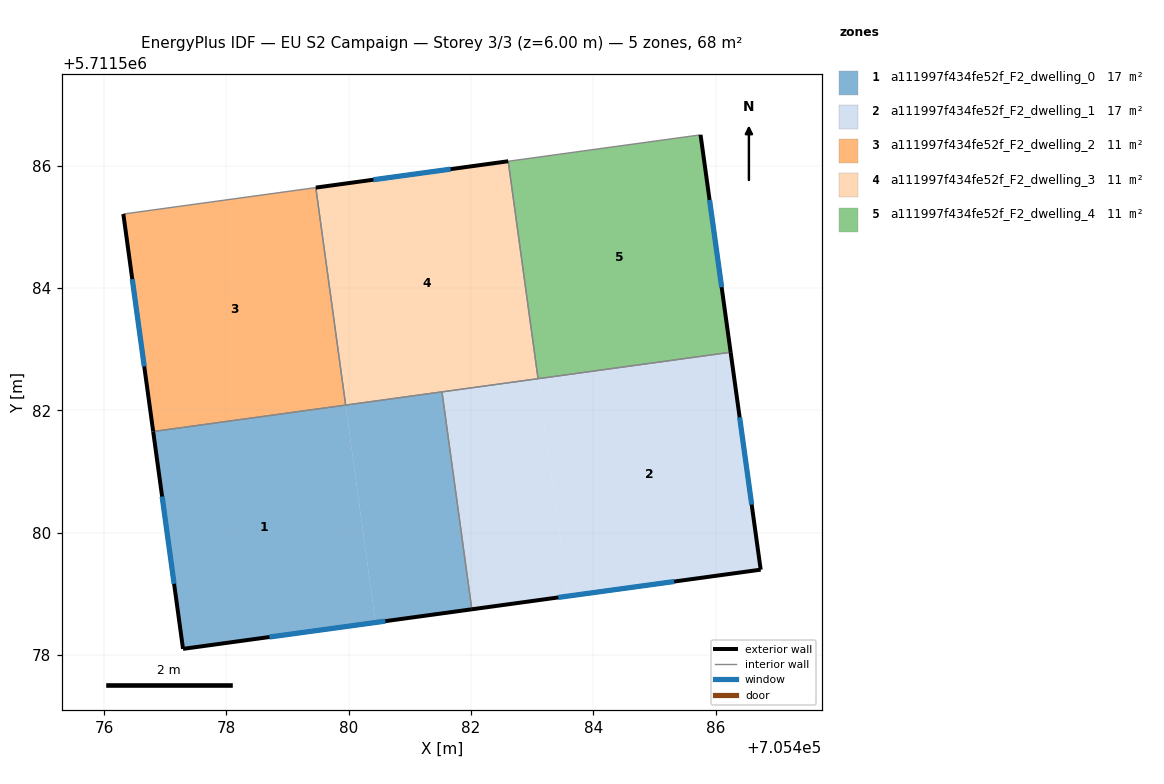
=== STOREY PLAN SPEC (per zone: floor XY polygon, exterior-wall plan segments, windows/doors) ===
zone 1: a111997f434fe52f_F2_dwelling_0  (17.1 m²)
  floor: (705479.95, 5711582.09) (705480.44, 5711578.53) (705477.29, 5711578.10) (705476.80, 5711581.66)
  floor: (705481.52, 5711582.30) (705482.01, 5711578.75) (705480.44, 5711578.53) (705479.95, 5711582.09)
  exterior wall: (705477.29, 5711578.10) – (705482.01, 5711578.75)  [4.8 m]
    window: (705478.70, 5711578.29) – (705480.60, 5711578.55)  [2.3 m²]
  exterior wall: (705476.80, 5711581.66) – (705477.29, 5711578.10)  [3.6 m]
    window: (705476.95, 5711580.59) – (705477.14, 5711579.16)  [1.7 m²]
  interior walls: 3
zone 2: a111997f434fe52f_F2_dwelling_1  (17.1 m²)
  floor: (705483.10, 5711582.52) (705483.58, 5711578.96) (705482.01, 5711578.75) (705481.52, 5711582.30)
  floor: (705486.24, 5711582.95) (705486.73, 5711579.40) (705482.01, 5711578.75) (705483.58, 5711578.96) (705483.10, 5711582.52)
  exterior wall: (705486.73, 5711579.40) – (705486.24, 5711582.95)  [3.6 m]
    window: (705486.59, 5711580.46) – (705486.39, 5711581.89)  [1.7 m²]
  exterior wall: (705482.01, 5711578.75) – (705486.73, 5711579.40)  [4.8 m]
    window: (705483.43, 5711578.94) – (705485.32, 5711579.20)  [2.3 m²]
  interior walls: 3
zone 3: a111997f434fe52f_F2_dwelling_2  (11.4 m²)
  floor: (705479.46, 5711585.64) (705479.95, 5711582.09) (705476.80, 5711581.66) (705476.31, 5711585.21)
  exterior wall: (705476.31, 5711585.21) – (705476.80, 5711581.66)  [3.6 m]
    window: (705476.46, 5711584.15) – (705476.66, 5711582.72)  [1.7 m²]
  interior walls: 3
zone 4: a111997f434fe52f_F2_dwelling_3  (11.4 m²)
  floor: (705482.61, 5711586.07) (705483.09, 5711582.52) (705479.95, 5711582.09) (705479.46, 5711585.64)
  exterior wall: (705482.61, 5711586.07) – (705479.46, 5711585.64)  [3.2 m]
    window: (705481.67, 5711585.94) – (705480.40, 5711585.77)  [1.5 m²]
  interior walls: 4
zone 5: a111997f434fe52f_F2_dwelling_4  (11.4 m²)
  floor: (705485.75, 5711586.51) (705486.24, 5711582.95) (705483.10, 5711582.52) (705482.61, 5711586.07)
  exterior wall: (705486.24, 5711582.95) – (705485.75, 5711586.51)  [3.6 m]
    window: (705486.10, 5711584.02) – (705485.90, 5711585.44)  [1.7 m²]
  interior walls: 3

=== DERIVED (storey summary) ===
Building: EU S2 Campaign
Storey: 3 of 3  (floor level z = 6.00 m)
Storey gross floor area: 68.4 m²
Zones on this storey: 5
  - a111997f434fe52f_F2_dwelling_0: floor 17.1 m²; exterior wall 8.4 m (25.1 m²); 2 window(s) 4.0 m²; WWR 16.1%
  - a111997f434fe52f_F2_dwelling_1: floor 17.1 m²; exterior wall 8.4 m (25.1 m²); 2 window(s) 4.0 m²; WWR 16.1%
  - a111997f434fe52f_F2_dwelling_2: floor 11.4 m²; exterior wall 3.6 m (10.8 m²); 1 window(s) 1.7 m²; WWR 16.1%
  - a111997f434fe52f_F2_dwelling_3: floor 11.4 m²; exterior wall 3.2 m (9.5 m²); 1 window(s) 1.5 m²; WWR 16.1%
  - a111997f434fe52f_F2_dwelling_4: floor 11.4 m²; exterior wall 3.6 m (10.8 m²); 1 window(s) 1.7 m²; WWR 16.1%
Zone adjacency (shared interzone walls):
  - a111997f434fe52f_F2_dwelling_0 ↔ a111997f434fe52f_F2_dwelling_1
  - a111997f434fe52f_F2_dwelling_0 ↔ a111997f434fe52f_F2_dwelling_2
  - a111997f434fe52f_F2_dwelling_0 ↔ a111997f434fe52f_F2_dwelling_3
  - a111997f434fe52f_F2_dwelling_1 ↔ a111997f434fe52f_F2_dwelling_3
  - a111997f434fe52f_F2_dwelling_1 ↔ a111997f434fe52f_F2_dwelling_4
  - a111997f434fe52f_F2_dwelling_2 ↔ a111997f434fe52f_F2_dwelling_3
  - a111997f434fe52f_F2_dwelling_3 ↔ a111997f434fe52f_F2_dwelling_4